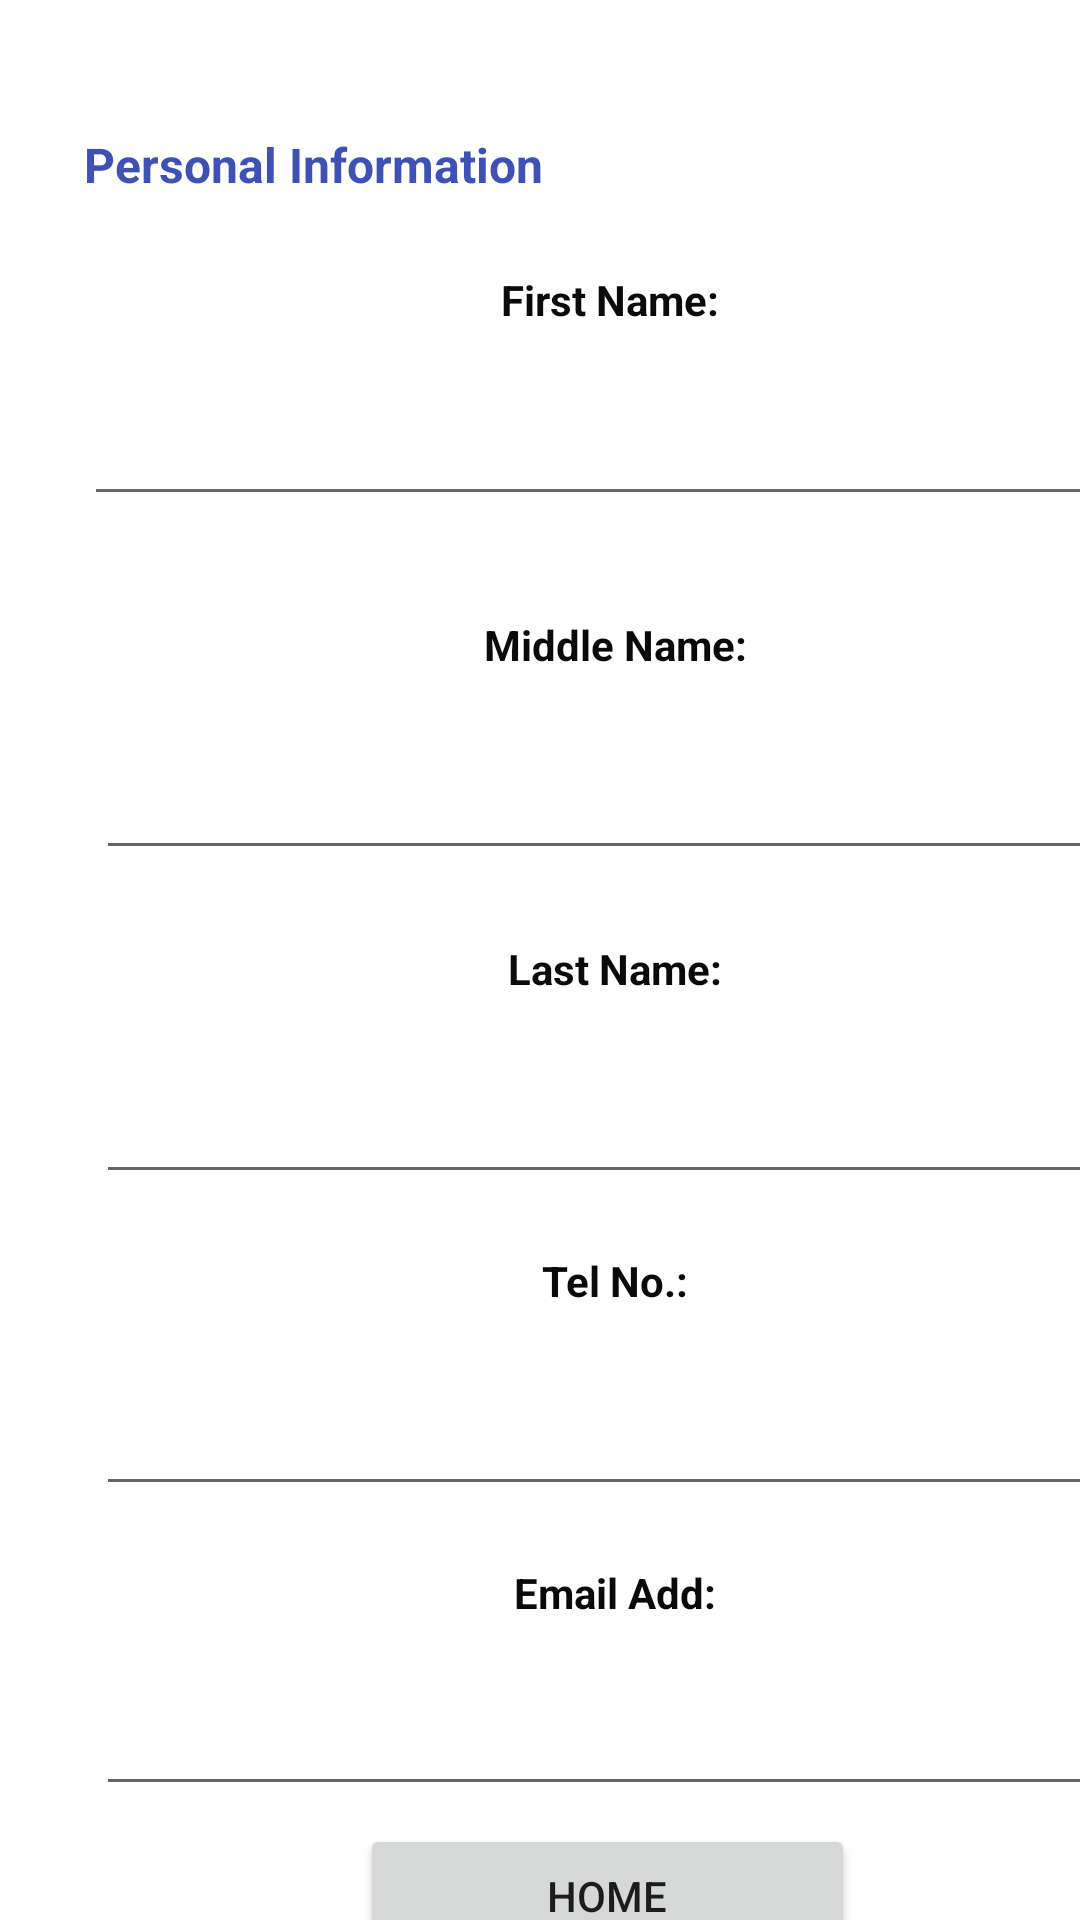

The Android layout XML behind this screen, and the referenced resources:
<!-- AndroidManifest.xml: application theme Theme.CTAPDEVLSimpleInformation -->
<!-- res/layout/activity_main2.xml -->
<?xml version="1.0" encoding="utf-8"?>
<androidx.constraintlayout.widget.ConstraintLayout xmlns:android="http://schemas.android.com/apk/res/android"
    xmlns:app="http://schemas.android.com/apk/res-auto"
    xmlns:tools="http://schemas.android.com/tools"
    android:layout_width="match_parent"
    android:layout_height="match_parent"
    tools:context=".MainActivity2">

    <TextView
        android:id="@+id/textView4"
        android:layout_width="163dp"
        android:layout_height="25dp"
        android:layout_marginStart="28dp"
        android:layout_marginTop="44dp"
        android:text="Personal Information"
        android:textColor="#3F51B5"
        android:textSize="16sp"
        android:textStyle="bold"
        app:layout_constraintStart_toStartOf="parent"
        app:layout_constraintTop_toTopOf="parent" />

    <TextView
        android:id="@+id/textView6"
        android:layout_width="375dp"
        android:layout_height="38dp"
        android:layout_marginStart="16dp"
        android:layout_marginTop="12dp"
        android:gravity="center|center_horizontal|center_vertical"
        android:text="First Name:"
        android:textColor="#0B0A0A"
        android:textStyle="bold"
        app:layout_constraintStart_toStartOf="parent"
        app:layout_constraintTop_toBottomOf="@+id/textView4" />

    <TextView
        android:id="@+id/textView8"
        android:layout_width="378dp"
        android:layout_height="36dp"
        android:layout_marginStart="16dp"
        android:layout_marginTop="128dp"
        android:gravity="center|center_horizontal|center_vertical"
        android:text="Middle Name:"
        android:textColor="#0B0A0A"
        android:textStyle="bold"
        app:layout_constraintStart_toStartOf="parent"
        app:layout_constraintTop_toBottomOf="@+id/textView4" />

    <TextView
        android:id="@+id/textView16"
        android:layout_width="378dp"
        android:layout_height="36dp"
        android:layout_marginStart="16dp"
        android:layout_marginTop="236dp"
        android:gravity="center|center_horizontal|center_vertical"
        android:text="Last Name:"
        android:textColor="#0B0A0A"
        android:textStyle="bold"
        app:layout_constraintStart_toStartOf="parent"
        app:layout_constraintTop_toBottomOf="@+id/textView4" />

    <TextView
        android:id="@+id/textView17"
        android:layout_width="378dp"
        android:layout_height="36dp"
        android:layout_marginStart="16dp"
        android:layout_marginTop="340dp"
        android:gravity="center|center_horizontal|center_vertical"
        android:text="Tel No.:"
        android:textColor="#0B0A0A"
        android:textStyle="bold"
        app:layout_constraintStart_toStartOf="parent"
        app:layout_constraintTop_toBottomOf="@+id/textView4" />

    <TextView
        android:id="@+id/textView18"
        android:layout_width="378dp"
        android:layout_height="36dp"
        android:layout_marginStart="16dp"
        android:layout_marginTop="444dp"
        android:gravity="center|center_horizontal|center_vertical"
        android:text="Email Add:"
        android:textColor="#0B0A0A"
        android:textStyle="bold"
        app:layout_constraintStart_toStartOf="parent"
        app:layout_constraintTop_toBottomOf="@+id/textView4" />

    <EditText
        android:id="@+id/personalFName"
        android:layout_width="348dp"
        android:layout_height="33dp"
        android:layout_marginStart="28dp"
        android:layout_marginTop="20dp"
        android:ems="10"
        android:gravity="center|center_horizontal|center_vertical"
        android:inputType="textPersonName"
        android:textSize="16sp"
        app:layout_constraintStart_toStartOf="parent"
        app:layout_constraintTop_toBottomOf="@+id/textView6" />

    <EditText
        android:id="@+id/personalMName"
        android:layout_width="346dp"
        android:layout_height="37dp"
        android:layout_marginStart="32dp"
        android:layout_marginTop="20dp"
        android:ems="10"
        android:gravity="center|center_horizontal|center_vertical"
        android:inputType="textPersonName"
        android:textColor="#1E1D1D"
        android:textSize="16sp"
        app:layout_constraintStart_toStartOf="parent"
        app:layout_constraintTop_toBottomOf="@+id/textView8" />

    <EditText
        android:id="@+id/personalLName"
        android:layout_width="346dp"
        android:layout_height="37dp"
        android:layout_marginStart="32dp"
        android:layout_marginTop="20dp"
        android:ems="10"
        android:gravity="center|center_horizontal|center_vertical"
        android:inputType="textPersonName"
        android:textColor="#1E1D1D"
        android:textSize="16sp"
        app:layout_constraintStart_toStartOf="parent"
        app:layout_constraintTop_toBottomOf="@+id/textView16" />

    <EditText
        android:id="@+id/personalTelNo"
        android:layout_width="346dp"
        android:layout_height="37dp"
        android:layout_marginStart="32dp"
        android:layout_marginTop="20dp"
        android:ems="10"
        android:gravity="center|center_horizontal|center_vertical"
        android:inputType="textPersonName"
        android:textColor="#1E1D1D"
        android:textSize="16sp"
        app:layout_constraintStart_toStartOf="parent"
        app:layout_constraintTop_toBottomOf="@+id/textView17" />

    <EditText
        android:id="@+id/personalEadd"
        android:layout_width="346dp"
        android:layout_height="37dp"
        android:layout_marginStart="32dp"
        android:layout_marginTop="16dp"
        android:ems="10"
        android:gravity="center|center_horizontal|center_vertical"
        android:inputType="textPersonName"
        android:textColor="#1E1D1D"
        android:textSize="16sp"
        app:layout_constraintStart_toStartOf="parent"
        app:layout_constraintTop_toBottomOf="@+id/textView18" />

    <Button
        android:id="@+id/btnPHome"
        android:layout_width="165dp"
        android:layout_height="48dp"
        android:layout_marginStart="120dp"
        android:layout_marginTop="608dp"
        android:onClick="btnPHome"
        android:text="Home"
        app:layout_constraintStart_toStartOf="parent"
        app:layout_constraintTop_toTopOf="parent" />
</androidx.constraintlayout.widget.ConstraintLayout>
<!-- resources referenced by this layout -->
<resources>
  <style name="Theme.CTAPDEVLSimpleInformation" parent="Theme.MaterialComponents.DayNight.DarkActionBar">
          
          <item name="colorPrimary">@color/purple_500</item>
          <item name="colorPrimaryVariant">@color/purple_700</item>
          <item name="colorOnPrimary">@color/white</item>
          
          <item name="colorSecondary">@color/teal_200</item>
          <item name="colorSecondaryVariant">@color/teal_700</item>
          <item name="colorOnSecondary">@color/black</item>
          
          <item name="android:statusBarColor">?attr/colorPrimaryVariant</item>
          
      </style>
  <!-- not gathered from this repository: default colours our renderer supplied (Android Studio template values) -->
  <color name="purple_500">#FF6200EE</color>
  <color name="purple_700">#FF3700B3</color>
  <color name="teal_200">#FF03DAC5</color>
  <color name="teal_700">#FF018786</color>
  <color name="black">#FF000000</color>
  <color name="white">#FFFFFFFF</color>
</resources>
